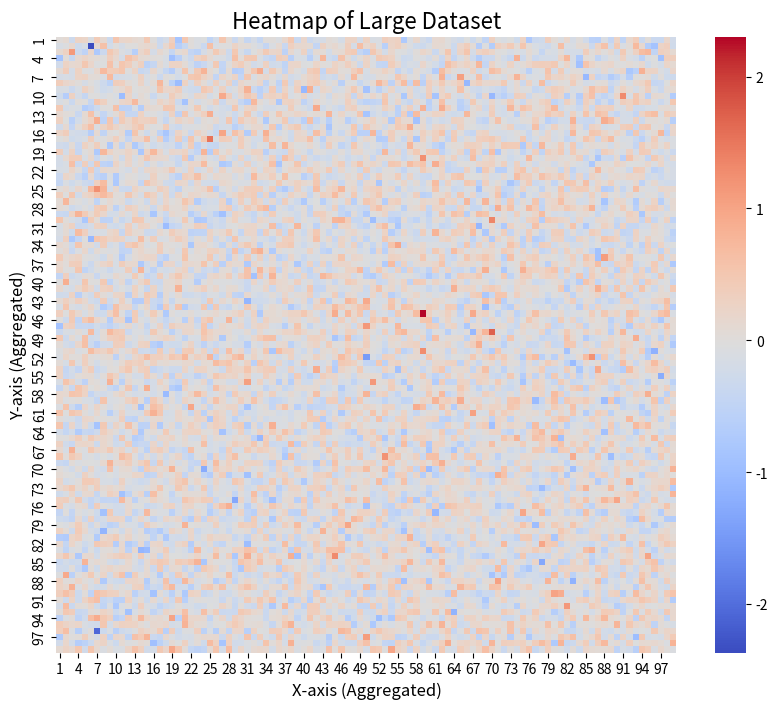

Write the Python code that produced this figure.
import pandas as pd
import numpy as np
import seaborn as sns
import matplotlib.pyplot as plt

# Generate a large dataset
np.random.seed(42)
rows = 100000
data = {
    'X': np.random.randint(1, 100, rows),
    'Y': np.random.randint(1, 100, rows),
    'Value': np.random.randn(rows)
}
df = pd.DataFrame(data)

# Aggregate data to reduce clutter
heatmap_data = df.pivot_table(index='Y', columns='X', values='Value', aggfunc='mean')

# Create a heatmap
plt.figure(figsize=(10, 8))
sns.heatmap(heatmap_data, cmap='coolwarm', cbar=True)
plt.title('Heatmap of Large Dataset', fontsize=16)
plt.xlabel('X-axis (Aggregated)', fontsize=12)
plt.ylabel('Y-axis (Aggregated)', fontsize=12)
plt.show()
